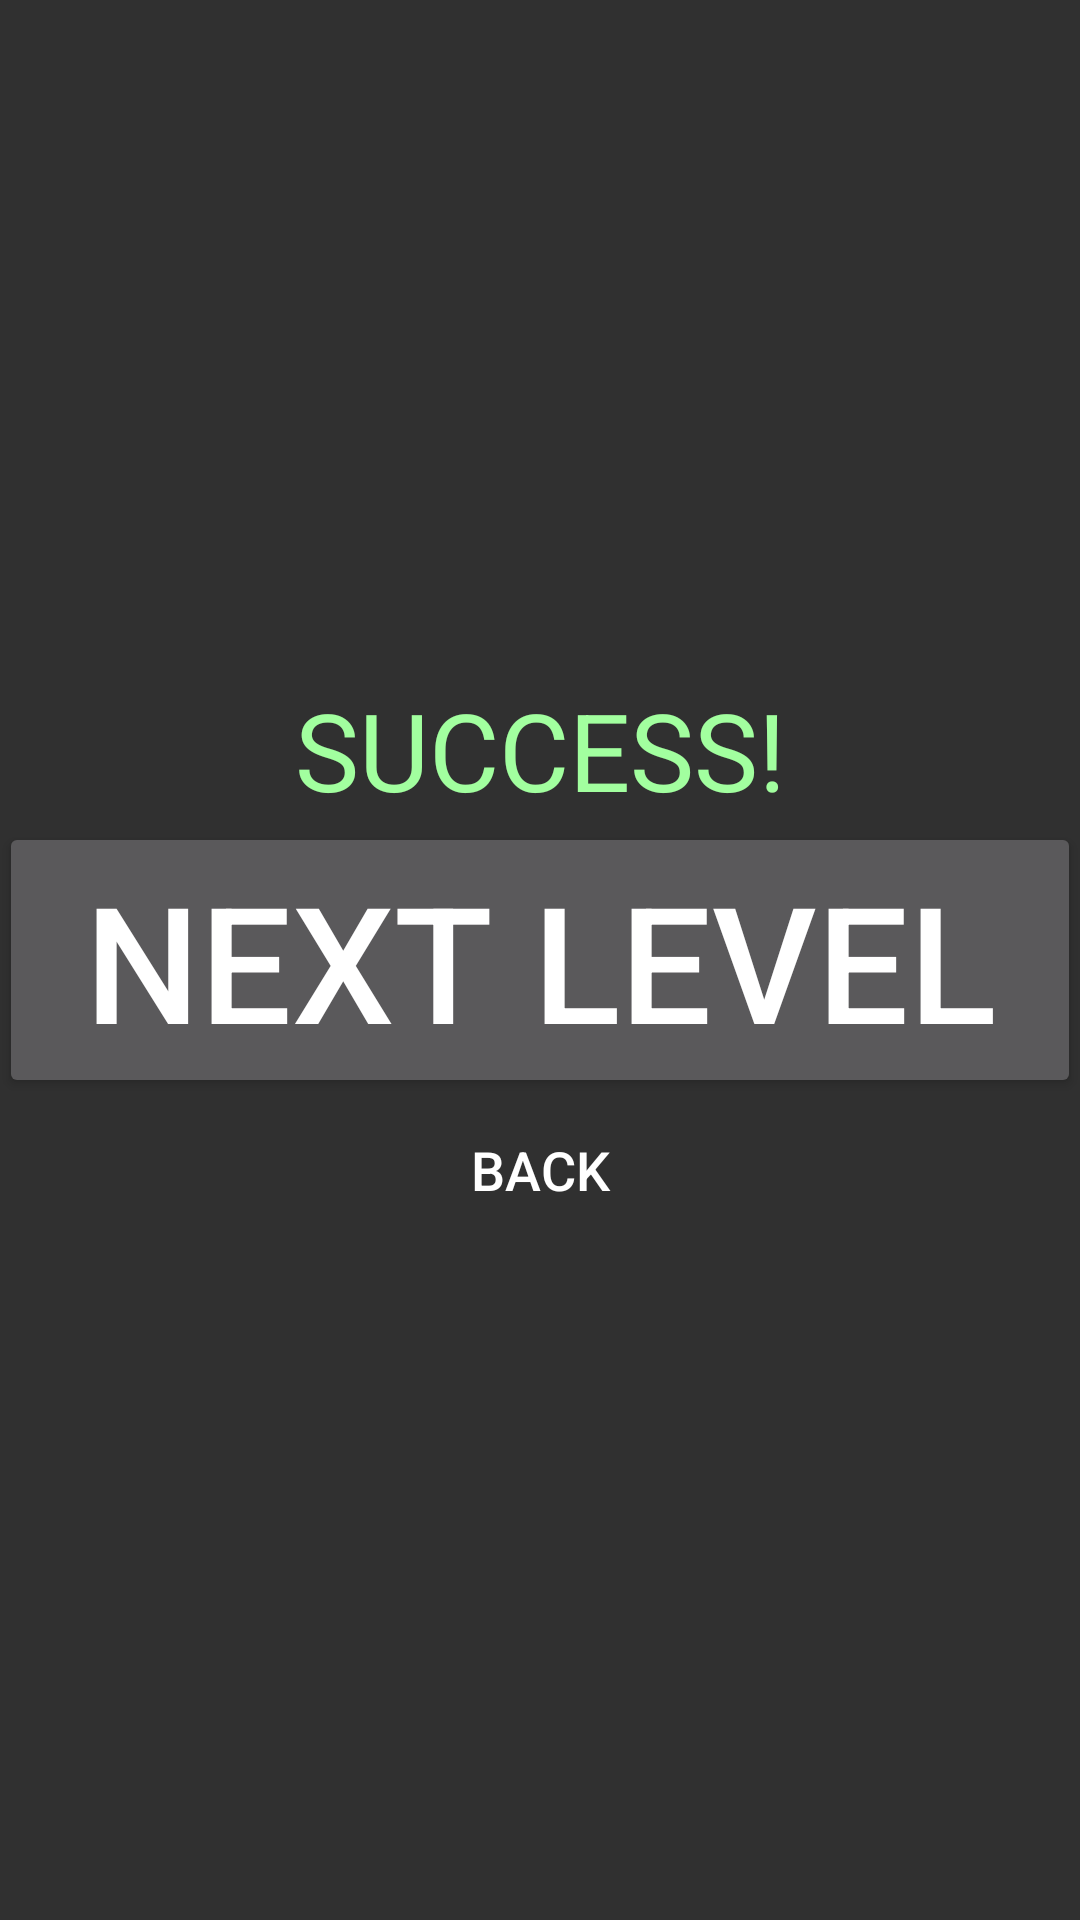

Android layout source for this screen:
<!-- AndroidManifest.xml: application theme AppTheme -->
<!-- res/layout/activity_win_screen.xml -->
<?xml version="1.0" encoding="utf-8"?>
<RelativeLayout xmlns:android="http://schemas.android.com/apk/res/android"
    android:orientation="vertical"
    xmlns:tools="http://schemas.android.com/tools"
    android:layout_width="match_parent"
    android:layout_height="match_parent"
    android:paddingBottom="@dimen/activity_vertical_margin"
    android:paddingLeft="@dimen/activity_horizontal_margin"
    android:paddingRight="@dimen/activity_horizontal_margin"
    android:paddingTop="@dimen/activity_vertical_margin"
    tools:context="com.walz.joltimate.downfall2.WinScreenActivity">

    <android.support.v7.widget.AppCompatTextView
        android:layout_width="match_parent"
        android:layout_height="wrap_content"
        android:text="SUCCESS!"
        android:textSize="36sp"
        android:textAlignment="center"
        android:textColor="#a2ff9f"
        android:id="@+id/success"
        android:layout_above="@id/retry_button"/>
    <android.support.v7.widget.AppCompatTextView
        android:layout_width="match_parent"
        android:layout_height="wrap_content"
        android:text=""
        android:textSize="16sp"
        android:textAlignment="center"
        android:id="@+id/level_textview"
        android:layout_above="@id/success"/>


    <android.support.v7.widget.AppCompatButton
        android:layout_width="match_parent"
        android:layout_height="wrap_content"
        android:text="Next Level"
        android:textSize="54sp"
        android:layout_centerInParent="true"
        android:id="@+id/retry_button"/>
    <android.support.v7.widget.AppCompatButton
        android:layout_width="match_parent"
        android:layout_height="wrap_content"
        android:text="Back"
        android:textSize="18sp"
        android:id="@+id/back_button"
        android:layout_below="@id/retry_button"
        android:background="@null"/>

</RelativeLayout>
<!-- resources referenced by this layout -->
<resources>
  <dimen name="activity_horizontal_margin">64dp</dimen>
  <style name="AppTheme" parent="Theme.AppCompat.NoActionBar">
          
          <item name="colorPrimary">@color/colorPrimary</item>
          <item name="colorPrimaryDark">@color/colorPrimaryDark</item>
          <item name="colorAccent">@color/colorAccent</item>
          <item name="android:windowFullscreen">true</item>
      </style>
  <color name="colorPrimary">#3F51B5</color>
  <color name="colorPrimaryDark">#303F9F</color>
  <color name="colorAccent">#FF4081</color>
</resources>
